Dataset: dataset (GitHub, Sahil2564/AquaFish). Classes: arowana, crowntail betta, flowerhorn, guppy, halfmoon betta, oscar, ryukin goldfish.

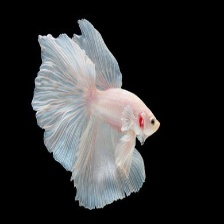
Label: halfmoon betta

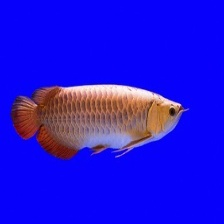
Label: arowana

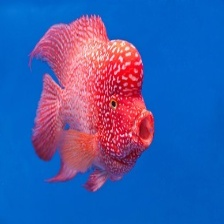
Label: flowerhorn

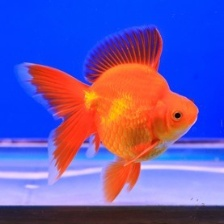
Label: ryukin goldfish

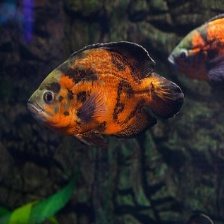
Label: oscar

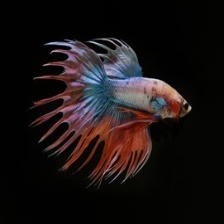
Label: crowntail betta
